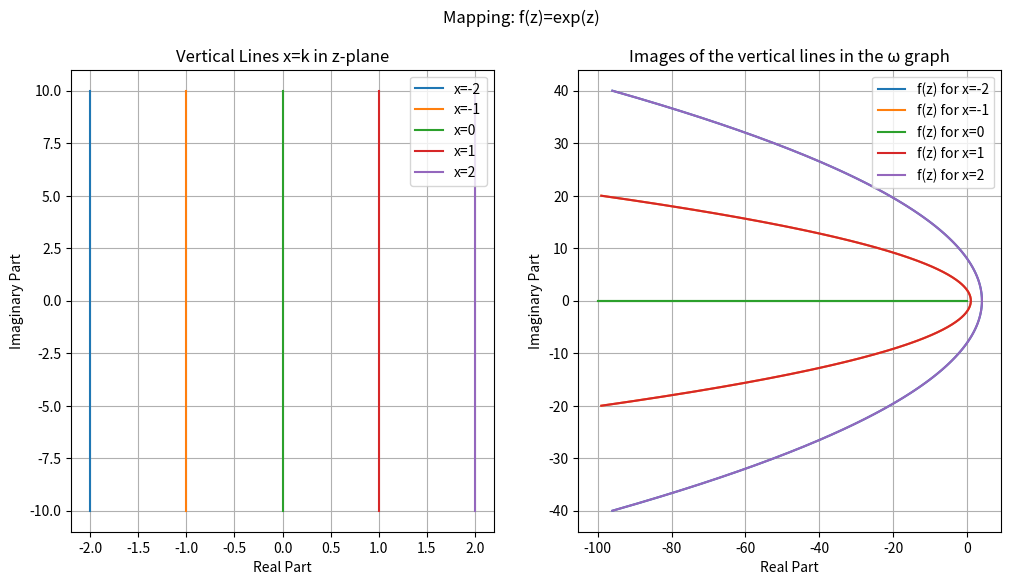

The matplotlib source for this figure:
import numpy as np 
import matplotlib.pyplot as plt 

def f(z): 
    return z**2
k_values=np.array([-2,-1,0,1,2])
y=np.linspace(-10,10,400)
fig,axes=plt.subplots(1,2,figsize=(12,6))
for i in k_values: 
    z=i+1j*y
    axes[0].plot(np.real(z),np.imag(z),label=f'x={i}')
axes[0].set_title('Vertical Lines x=k in z-plane')
axes[0].set_xlabel('Real Part')
axes[0].set_ylabel('Imaginary Part')
axes[0].grid()
axes[0].legend()

for i in k_values: 
    z=i+1j*y 
    ω=f(z)
    axes[1].plot(np.real(ω),np.imag(ω),label=f'f(z) for x={i}')
axes[1].set_title('Images of the vertical lines in the ω graph')
axes[1].set_xlabel('Real Part')
axes[1].set_ylabel('Imaginary Part')
axes[1].grid()
axes[1].legend()

plt.suptitle('Mapping: f(z)=exp(z)')
plt.subplots_adjust()
plt.show()